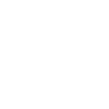
t = 0.00 s
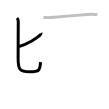
t = 2.25 s
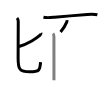
t = 4.50 s
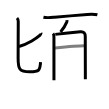
t = 6.50 s
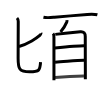
t = 8.75 s
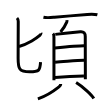
t = 11.00 s

The animated SVG that drew these frames (rendered in a browser with its animation timeline set to each time). Animation: 11 SMIL elements (animate=11); one cycle of 11.00 s.

<svg width="109px" height="109px" viewBox="0 0 px 109px" xmlns="http://www.w3.org/2000/svg" xmlns:xlink="http://www.w3.org/1999/xlink" xml:space="preserve" version="1.1"  baseProfile="full">
<path d="m41,33 c 0.17,0.25-0.78,2.07-1.22,2.46c-2.85,2.53-11.58,8.42-20.8,11.01" style="fill:none;stroke:black;stroke-width:3;opacity:0">
  <animate attributeType="CSS" attributeName="opacity" from="0" to="1" begin="0s" dur="1s" repeatCount="0" fill="freeze" />
</path>
<path d="M17,18c1,1,1.25,2.25,1.25,3.59c0,2.88-0.13,32.53-0.13,36.58c0,11.15,1.35,13.62,11.47,13.62c9.76,0,10.43-1.4,10.97-9.6" style="fill:none;stroke:black;stroke-width:3;opacity:0">
  <animate attributeType="CSS" attributeName="opacity" from="0" to="1" begin="1s" dur="1s" repeatCount="0" fill="freeze" />
</path>
<path d="M43.44,17.24c3.68,0.79,7.3,0.34,11.07,0c9.94-0.9,23.12-1.99,32.76-2.78c3.34-0.28,6.86-0.46,10.11,0.36" style="fill:none;stroke:black;stroke-width:3;opacity:0">
  <animate attributeType="CSS" attributeName="opacity" from="0" to="1" begin="2s" dur="1s" repeatCount="0" fill="freeze" />
</path>
<path d="M66.95,20.13c0.06,0.66-0.02,1.31-0.22,1.94c-1.23,2.94-3.1,6.31-6.18,9.85" style="fill:none;stroke:black;stroke-width:3;opacity:0">
  <animate attributeType="CSS" attributeName="opacity" from="0" to="1" begin="3s" dur="1s" repeatCount="0" fill="freeze" />
</path>
<path d="M53.01,33.51c0.93,0.93,0.93,1.99,0.93,3.51c0,1.05,0.01,21.75,0.01,34.1c0,5.15,0,8.84,0,9.06" style="fill:none;stroke:black;stroke-width:3;opacity:0">
  <animate attributeType="CSS" attributeName="opacity" from="0" to="1" begin="4s" dur="1s" repeatCount="0" fill="freeze" />
</path>
<path d="M55.26,34.38c7.9-0.8,19.38-2.13,25.1-2.7c3.42-0.34,4.96,1.58,4.9,4.83c-0.09,4.59,0.05,19.82,0.09,33.25c0.01,3.37,0.01,6.63,0,9.57" style="fill:none;stroke:black;stroke-width:3;opacity:0">
  <animate attributeType="CSS" attributeName="opacity" from="0" to="1" begin="5s" dur="1s" repeatCount="0" fill="freeze" />
</path>
<path d="M54.66,48.07c8.71-0.82,23.44-2.18,29.34-2.2" style="fill:none;stroke:black;stroke-width:3;opacity:0">
  <animate attributeType="CSS" attributeName="opacity" from="0" to="1" begin="6s" dur="1s" repeatCount="0" fill="freeze" />
</path>
<path d="M55.08,62.28c9.67-0.53,21.42-1.91,28.96-1.94" style="fill:none;stroke:black;stroke-width:3;opacity:0">
  <animate attributeType="CSS" attributeName="opacity" from="0" to="1" begin="7s" dur="1s" repeatCount="0" fill="freeze" />
</path>
<path d="M54.99,77.6c6.36-0.69,20.94-1.68,28.96-1.72" style="fill:none;stroke:black;stroke-width:3;opacity:0">
  <animate attributeType="CSS" attributeName="opacity" from="0" to="1" begin="8s" dur="1s" repeatCount="0" fill="freeze" />
</path>
<path d="M60.76,83.94c0,1.31-0.58,2.03-1.77,2.98C55.4,89.77,46.5,96,37.88,98.94" style="fill:none;stroke:black;stroke-width:3;opacity:0">
  <animate attributeType="CSS" attributeName="opacity" from="0" to="1" begin="9s" dur="1s" repeatCount="0" fill="freeze" />
</path>
<path d="M76.11,82.53c7.1,4.45,15.74,12.28,17.66,15.95" style="fill:none;stroke:black;stroke-width:3;opacity:0">
  <animate attributeType="CSS" attributeName="opacity" from="0" to="1" begin="10s" dur="1s" repeatCount="0" fill="freeze" />
</path>
</svg>
